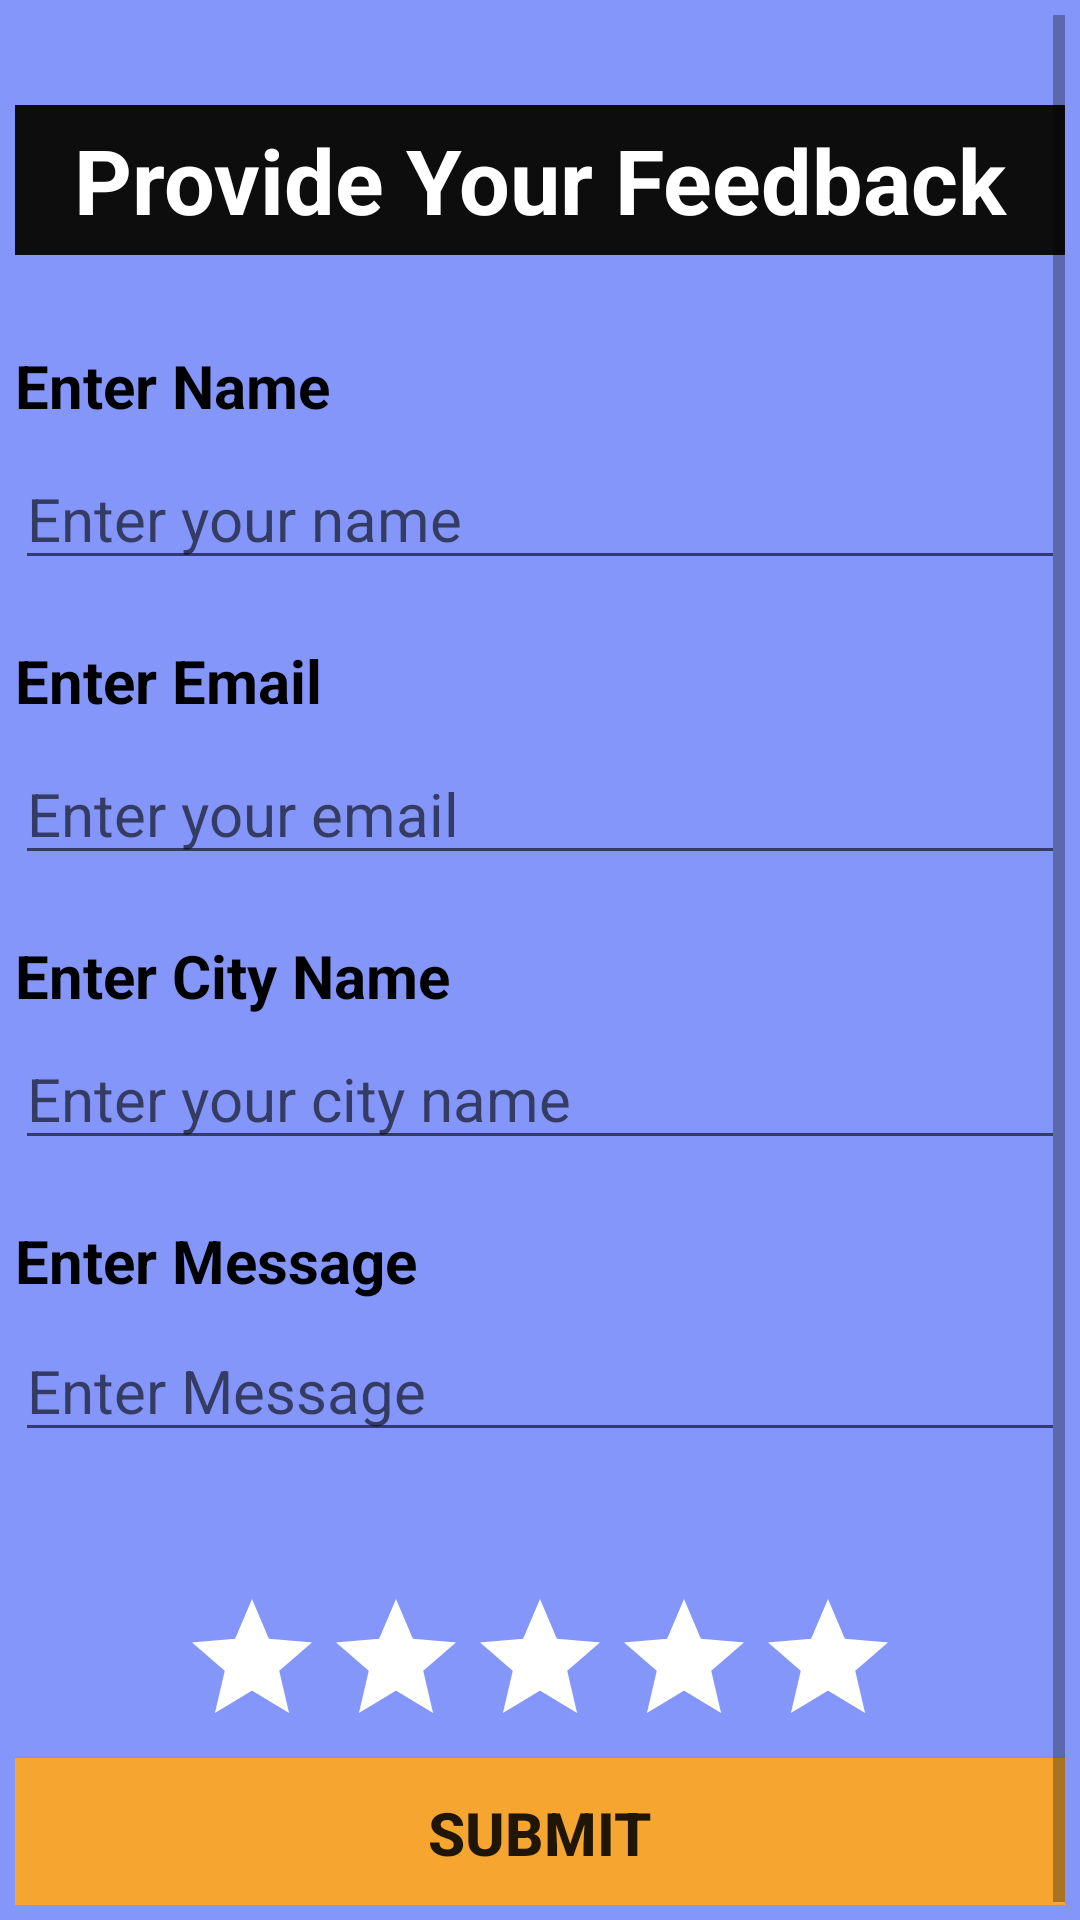

Layout XML and referenced resources for this Android screen:
<!-- AndroidManifest.xml: application theme Theme.AppCompat.Light.DarkActionBar -->
<!-- res/layout/activity_feedback.xml -->
<?xml version="1.0" encoding="utf-8"?>
<RelativeLayout
    xmlns:android="http://schemas.android.com/apk/res/android"
    xmlns:tools="http://schemas.android.com/tools"
    android:background="#8496FA"
    tools:context=".activities.FeedBackActivity"
    android:layout_width="match_parent"
    android:layout_height="match_parent"
    android:padding="5dp">

    <ScrollView
        android:layout_width="match_parent"
        android:layout_height="match_parent">

        <RelativeLayout
            android:layout_width="match_parent"
            android:layout_height="match_parent">

    <TextView
        android:id="@+id/newtext"
        android:background="#0E0D0D"
        android:textStyle="bold"
        android:gravity="center"
        android:text="@string/feedback"
        android:textColor="@android:color/white"
        android:layout_marginTop="30dp"
        android:textSize="30dp"
        android:layout_width="match_parent"
        android:layout_height="50dp" />
    <TextView
        android:id="@+id/text1"
        android:layout_width="match_parent"
        android:layout_height="50dp"
        android:textSize="20dp"
        android:layout_below="@id/newtext"
        android:layout_marginTop="30dp"
        android:textStyle="bold"
        android:text="@string/name"
        android:textColor="@android:color/black"
        />

    <EditText
        android:id="@+id/edit1"
        android:layout_width="match_parent"
        android:layout_height="wrap_content"
        android:layout_below="@id/text1"
        android:layout_marginTop="-16dp"
        android:gravity="left"
        android:hint="Enter your name"
        android:inputType="text"
        android:textColor="@android:color/white"
        android:textSize="20dp" />

      <TextView
        android:id="@+id/text2"
        android:layout_width="match_parent"
        android:layout_height="50dp"
        android:textSize="20dp"
        android:layout_below="@id/edit1"
        android:layout_marginTop="20dp"
        android:textStyle="bold"
        android:text="@string/email"
        android:textColor="@android:color/black"/>

    <EditText
        android:id="@+id/edit2"
        android:layout_width="match_parent"
        android:layout_height="wrap_content"
        android:layout_below="@id/text2"
        android:layout_marginTop="-16dp"
        android:gravity="left"
        android:hint="Enter your email"
        android:inputType="textEmailAddress"
        android:textColor="@android:color/white"
        android:textSize="20dp" />
    <TextView
        android:id="@+id/text3"
        android:layout_width="match_parent"
        android:layout_height="50dp"
        android:textSize="20dp"
        android:layout_below="@id/edit2"
        android:layout_marginTop="20dp"
        android:textStyle="bold"
        android:text="@string/city"
        android:textColor="@android:color/black"/>

    <EditText
        android:id="@+id/edit3"
        android:layout_width="match_parent"
        android:layout_height="wrap_content"
        android:layout_below="@id/edit2"
        android:layout_marginTop="51dp"
        android:gravity="left"
        android:hint="Enter your city name"
        android:inputType="text"
        android:textColor="@android:color/white"
        android:textSize="20sp" />
    <TextView
        android:id="@+id/text4"
        android:layout_width="match_parent"
        android:layout_height="50dp"
        android:textSize="20dp"
        android:layout_below="@id/edit3"
        android:layout_marginTop="20dp"
        android:textStyle="bold"
        android:text="@string/message"
        android:textColor="@android:color/black"/>

    <EditText
        android:id="@+id/edit4"
        android:layout_width="match_parent"
        android:layout_height="wrap_content"
        android:layout_below="@id/text4"
        android:layout_marginTop="-17dp"
        android:gravity="left"
        android:hint="Enter Message"
        android:inputType="textLongMessage"
        android:maxLength="190"
        android:textColor="@android:color/white"
        android:textSize="20dp" />
    <RatingBar
        android:id="@+id/rate"
        android:layout_width="wrap_content"
        android:layout_height="wrap_content"
        android:numStars="5"
        android:progressBackgroundTint="@android:color/white"
        android:progressTint="@android:color/black"
        android:layout_below="@id/edit4"
        android:layout_centerHorizontal="true"
        android:layout_marginTop="45dp" />

    <Button
        android:id="@+id/sendMessage"
        android:layout_width="match_parent"
        android:layout_below="@id/rate"
        android:layout_height="50dp"
        android:background="#F6A630"
        android:text="Submit"
        android:textStyle="bold"
        android:textSize="20dp"
        android:textColor="@color/colorWhite" />
        </RelativeLayout>
    </ScrollView>
</RelativeLayout>
<!-- resources referenced by this layout -->
<resources>
  <string name="city">Enter City Name</string>
  <string name="email">Enter Email</string>
  <string name="feedback">Provide Your Feedback</string>
  <string name="message">Enter Message</string>
  <string name="name">Enter Name</string>
</resources>
